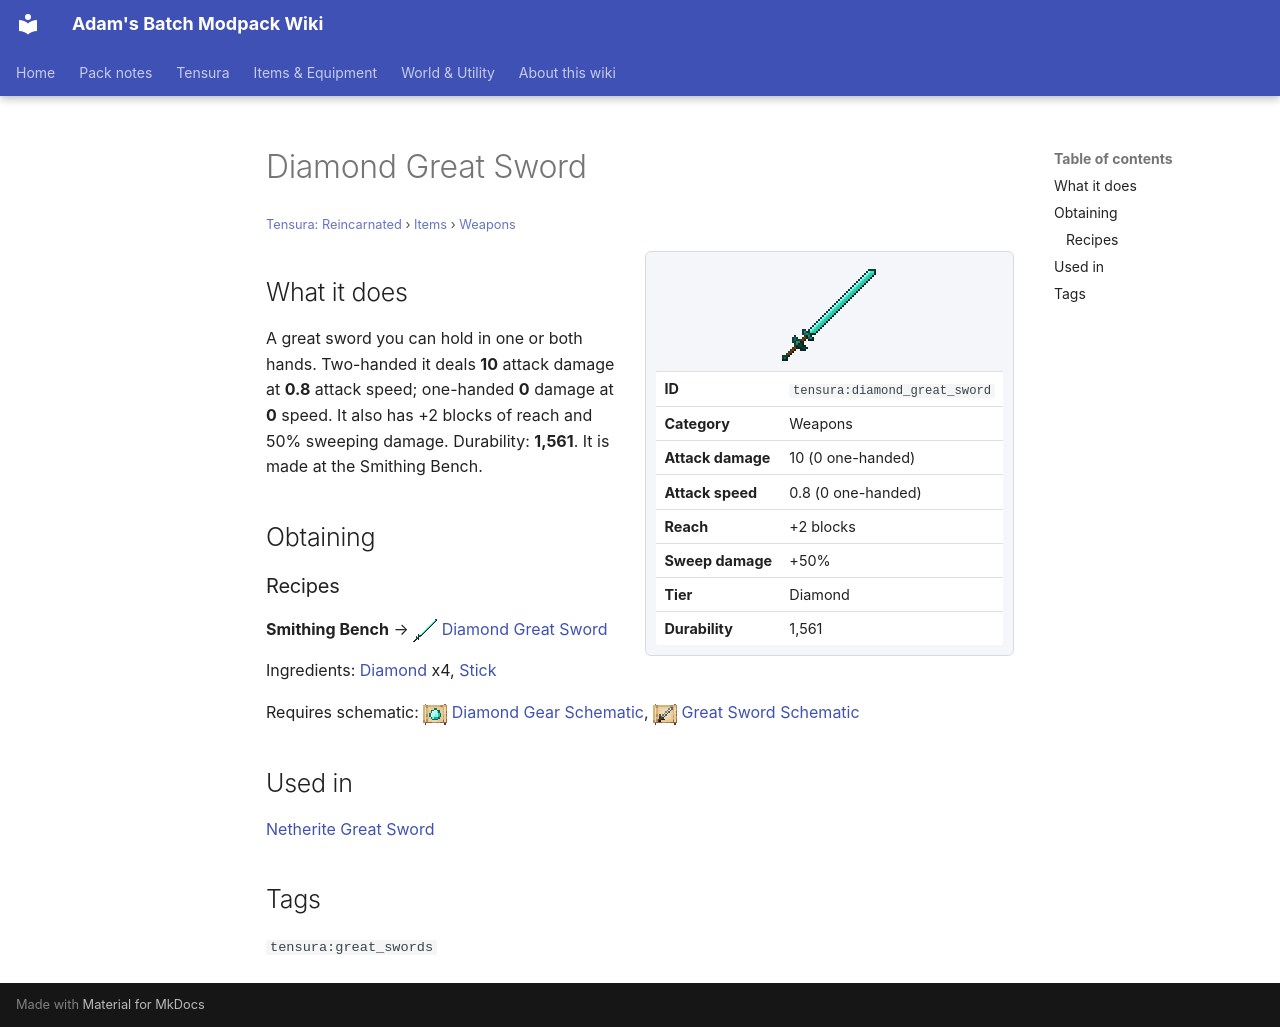

repository: Proteus-Nell/Adams-Batch-MC-Modpack-Wiki · page: tensura-reincarnated/items/weapons/diamond-great-sword/index.html · generator: mkdocs

# Diamond Great Sword

<small>[Tensura: Reincarnated](../../index.md) &rsaquo; [Items](../index.md) &rsaquo; [Weapons](index.md)</small>

<div class="infobox" markdown>

![Diamond Great Sword](../../../assets/icons/tensura/item/diamond_great_sword.png)

| | |
|---|---|
| **ID** | `tensura:diamond_great_sword` |
| **Category** | Weapons |
| **Attack damage** | 10 (0 one-handed) |
| **Attack speed** | 0.8 (0 one-handed) |
| **Reach** | +2 blocks |
| **Sweep damage** | +50% |
| **Tier** | Diamond |
| **Durability** | 1,561 |

</div>

## What it does

A great sword you can hold in one or both hands. Two-handed it deals **10** attack damage at **0.8** attack speed; one-handed **0** damage at **0** speed. It also has +2 blocks of reach and 50% sweeping damage. Durability: **1,561**. It is made at the Smithing Bench.

## Obtaining

### Recipes

**Smithing Bench** &rarr; ![](../../../assets/icons/tensura/item/diamond_great_sword.png) [Diamond Great Sword](diamond-great-sword.md)

Ingredients:  [Diamond](https://minecraft.wiki/w/Diamond) x4,  [Stick](https://minecraft.wiki/w/Stick)

Requires schematic: ![](../../../assets/icons/tensura/item/diamond_gear_schematic.png) [Diamond Gear Schematic](../schematics/diamond-gear-schematic.md), ![](../../../assets/icons/tensura/item/great_sword_schematic.png) [Great Sword Schematic](../schematics/great-sword-schematic.md)

## Used in

[Netherite Great Sword](netherite-great-sword.md)

## Tags

`tensura:great_swords`
